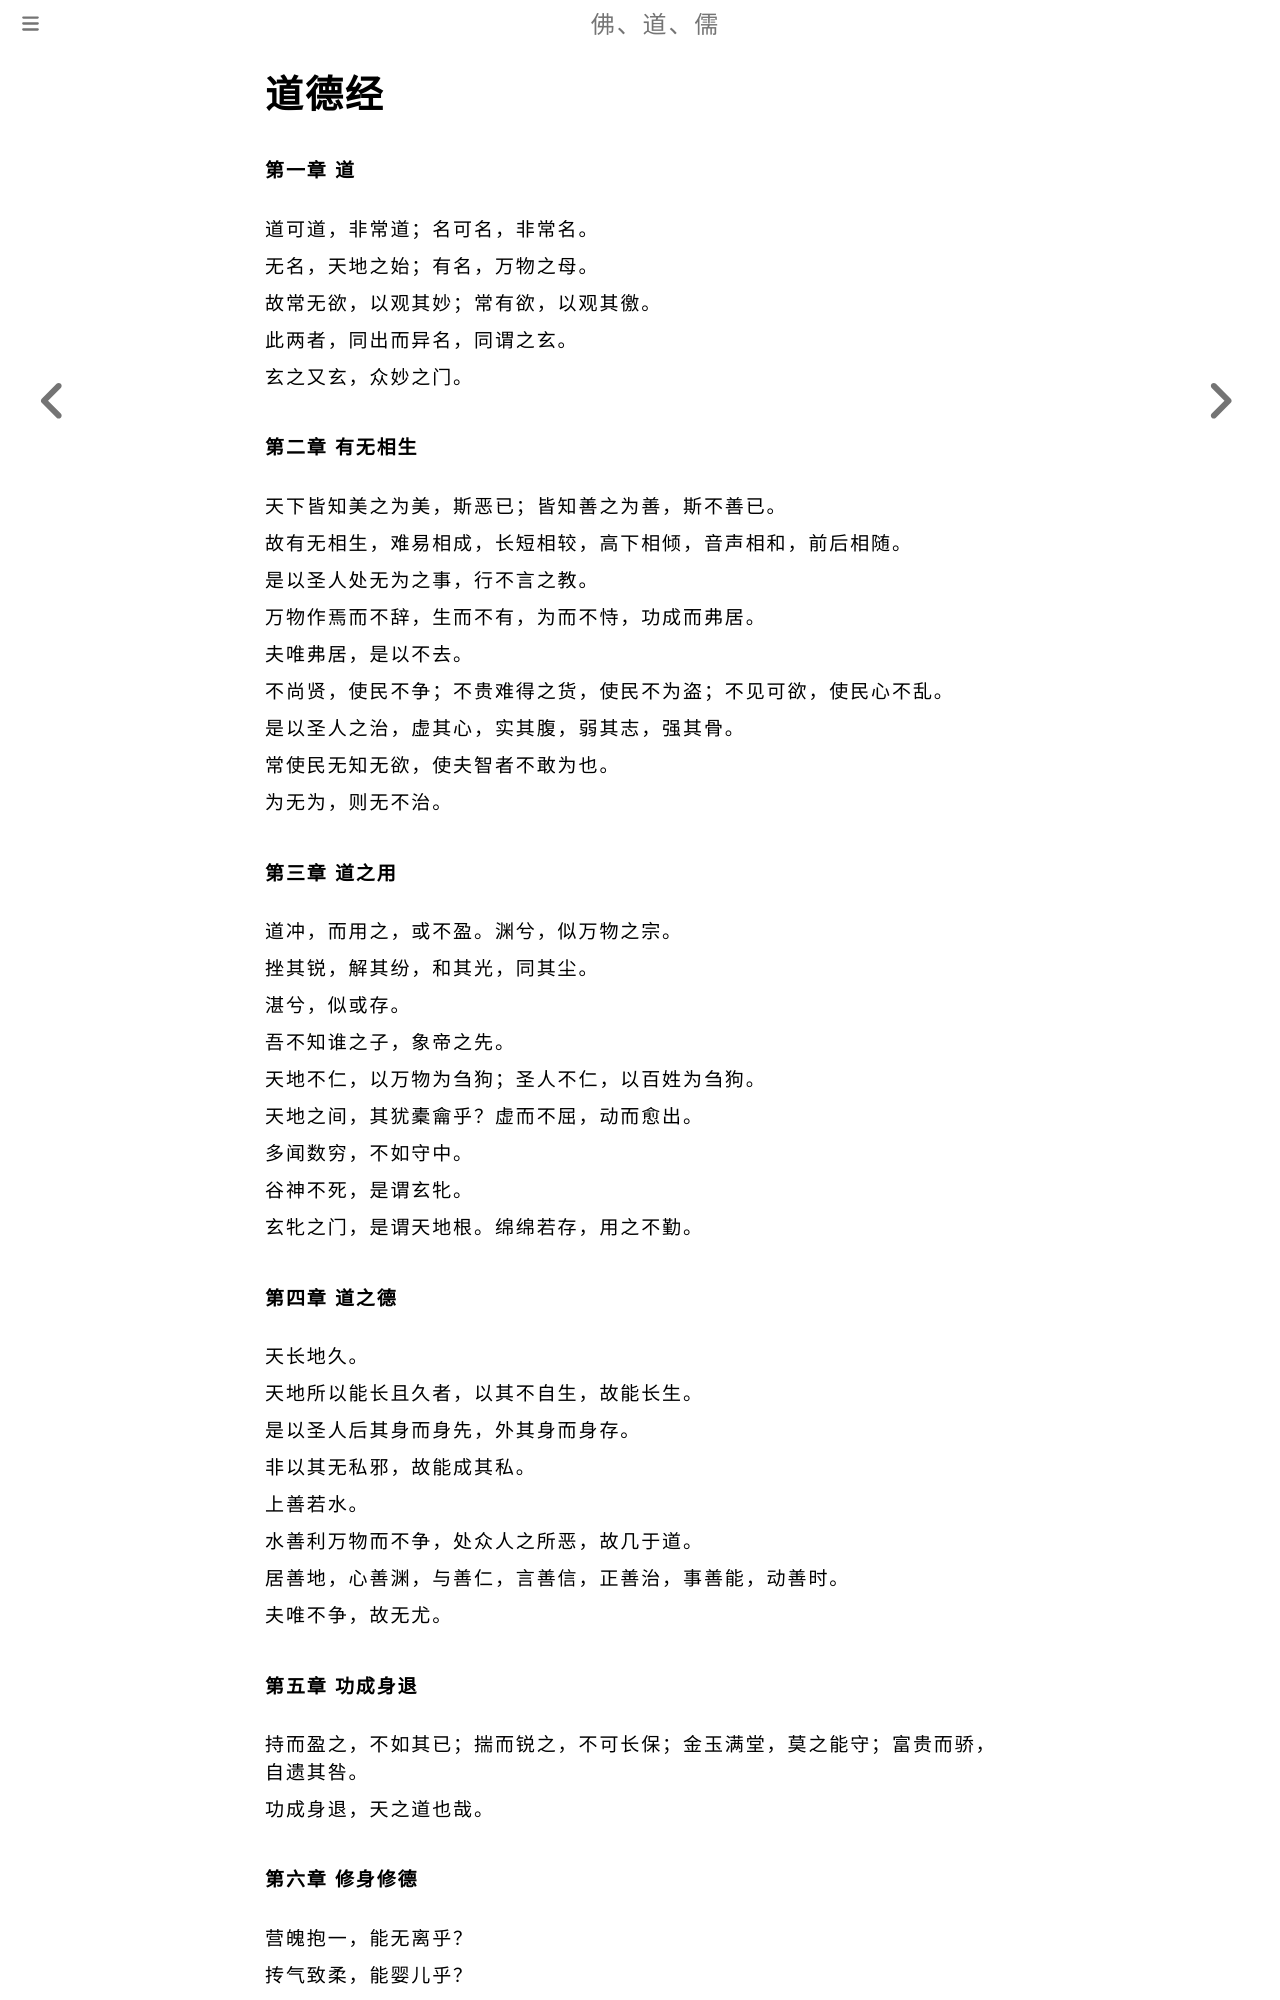

repository: fodaoru/fodaoru.github.io · page: Dao/DaoDeJing/Chapter.html · generator: mdbook

# 道德经

#### 第一章 道

道可道，非常道；名可名，非常名。

无名，天地之始；有名，万物之母。

故常无欲，以观其妙；常有欲，以观其徼。

此两者，同出而异名，同谓之玄。

玄之又玄，众妙之门。

#### 第二章 有无相生

天下皆知美之为美，斯恶已；皆知善之为善，斯不善已。

故有无相生，难易相成，长短相较，高下相倾，音声相和，前后相随。

是以圣人处无为之事，行不言之教。

万物作焉而不辞，生而不有，为而不恃，功成而弗居。

夫唯弗居，是以不去。

不尚贤，使民不争；不贵难得之货，使民不为盗；不见可欲，使民心不乱。

是以圣人之治，虚其心，实其腹，弱其志，强其骨。

常使民无知无欲，使夫智者不敢为也。

为无为，则无不治。

#### 第三章 道之用

道冲，而用之，或不盈。渊兮，似万物之宗。

挫其锐，解其纷，和其光，同其尘。

湛兮，似或存。

吾不知谁之子，象帝之先。

天地不仁，以万物为刍狗；圣人不仁，以百姓为刍狗。

天地之间，其犹橐龠乎？虚而不屈，动而愈出。

多闻数穷，不如守中。

谷神不死，是谓玄牝。

玄牝之门，是谓天地根。绵绵若存，用之不勤。

#### 第四章 道之德

天长地久。

天地所以能长且久者，以其不自生，故能长生。

是以圣人后其身而身先，外其身而身存。

非以其无私邪，故能成其私。

上善若水。

水善利万物而不争，处众人之所恶，故几于道。

居善地，心善渊，与善仁，言善信，正善治，事善能，动善时。

夫唯不争，故无尤。

#### 第五章 功成身退

持而盈之，不如其已；揣而锐之，不可长保；金玉满堂，莫之能守；富贵而骄，自遗其咎。

功成身退，天之道也哉。

#### 第六章 修身修德

营魄抱一，能无离乎？

抟气致柔，能婴儿乎？

涤除玄鉴，能无疵乎？

爱民治国，能无为乎？

天门开阖，能无雌乎？

明白四达，能无智乎？

生之畜之，生而不有，长而不宰，是谓玄德。
